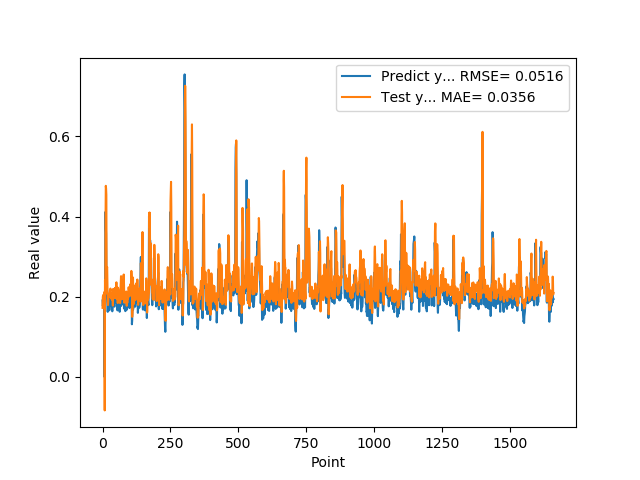

Source data for this figure (header and first rows):
1.905867606399999914e-01, 1.721303825699962431e-01
1.769561022520000082e-01, 1.992778279017484999e-01
1.810430586339999981e-01, 2.027267983837794385e-01
1.955727785830000398e-01, 2.045641750239002576e-01
1.954265981910000005e-01, 2.007067420326857921e-01
2.004670947789999880e-01, 2.028953352189938608e-01
2.029463946819999587e-01, 2.106606601379359678e-01
0.000000000000000000e+00, 2.118561494592306471e-01
1.862521618600000151e-01, -8.365760571254349243e-02
1.862153261900000301e-01, 2.411648364651234611e-01
4.038094580169999670e-01, 2.058188157249485895e-01
4.118085205549999461e-01, 3.860965716818046123e-01
3.743042349819999948e-01, 4.765945586237739784e-01
3.571429848669999685e-01, 4.703224565029624493e-01
2.572054266930000055e-01, 4.537924520972325126e-01
2.409307956699999753e-01, 2.466159061042204059e-01
2.253161966800000249e-01, 2.715062140312790029e-01
1.935185044999999937e-01, 2.741083314201778753e-01
1.787700653079999924e-01, 2.351541350146488796e-01
1.622045934200000150e-01, 1.881109583989574174e-01
1.761920750140000269e-01, 1.791467162398947544e-01
1.883655935530000325e-01, 1.890337477242789443e-01
1.861467957499999548e-01, 1.992746240804871838e-01
1.954913884399999968e-01, 2.018205630673325923e-01
1.954011768099999935e-01, 2.075970418423269681e-01
1.660518944260000185e-01, 2.041177193219090302e-01
1.907722949980000249e-01, 2.002234000597589991e-01
2.156041562559999625e-01, 2.089274047542763746e-01
1.898660957809999716e-01, 2.145090573696389058e-01
1.770474612709999895e-01, 2.203383869189417255e-01
2.001174986360000074e-01, 2.160296377464733242e-01
1.948629021640000125e-01, 1.973995623199465421e-01
1.922753006219999894e-01, 2.046547730260696862e-01
1.779100298880000042e-01, 2.092316756342428863e-01
1.810636967419999854e-01, 1.927805392916895899e-01
1.680064052340000114e-01, 1.996142971354564200e-01
1.635809391740000174e-01, 2.037775775781253129e-01
1.706920862200000111e-01, 1.971803238830771854e-01
1.916799396280000345e-01, 1.778457995755927390e-01
2.085516005749999957e-01, 2.194257267882266937e-01
2.058236002919999752e-01, 2.076063173477992463e-01
1.828240007160000513e-01, 2.074373797749057835e-01
1.857409924269999846e-01, 1.964826398907873750e-01
1.775099337099999841e-01, 2.052065560949449530e-01
1.752161234619999952e-01, 2.023399573090107761e-01
1.971126049759999999e-01, 1.964196419161813867e-01
1.845117062330000057e-01, 2.218087942158387393e-01
1.984785944219999987e-01, 2.052423145413718730e-01
2.143009155989999692e-01, 2.101461603250170951e-01
1.841159015890000139e-01, 2.236978910600180559e-01
2.104043960570000094e-01, 2.213404399697062319e-01
2.032361328599999739e-01, 2.359287638993688430e-01
2.088565975429999833e-01, 1.946049019119061030e-01
1.960448026660000231e-01, 2.085434764433591881e-01
1.900728046889999523e-01, 2.242780222370739096e-01
1.658952832220000062e-01, 2.207228270619897847e-01
1.872539073229999851e-01, 1.841923484374507758e-01
1.852532625200000171e-01, 2.217153292967994349e-01
1.799222826959999966e-01, 2.150733643342856438e-01
2.012764066460000223e-01, 1.960668294465939543e-01
1.978618204589999985e-01, 2.001659254022324363e-01
... 1,599 more rows
